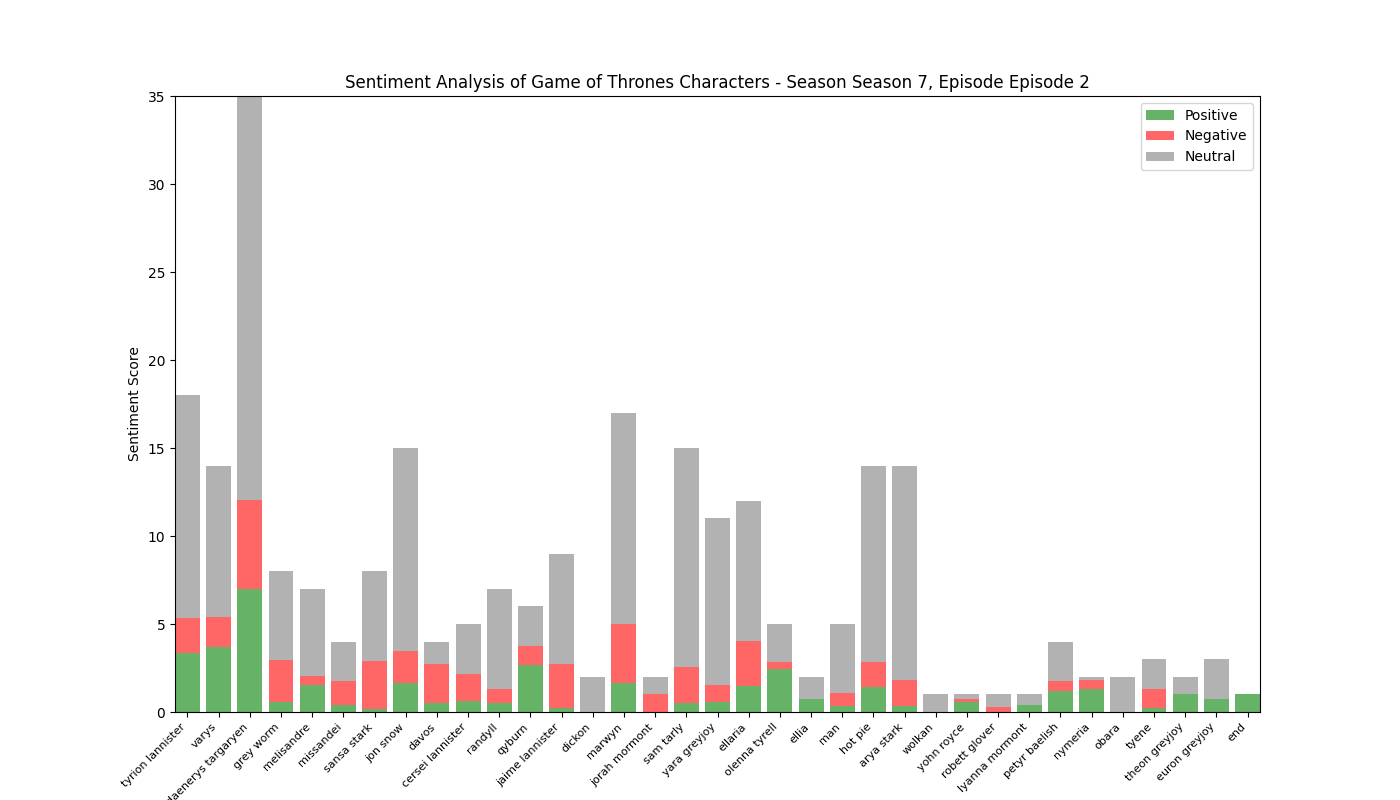

The data file committed next to this chart (first rows):
, Positive, Negative, Neutral, Compound
tyrion lannister, 3.355, 2.01, 12.63, 2.032
varys, 3.691, 1.729, 8.579, 1.569
daenerys targaryen, 7.003, 5.051, 22.95, 0.5209
grey worm, 0.555, 2.416, 5.029, -1.535
melisandre, 1.513, 0.532, 4.955, 0.612
missandei, 0.381, 1.375, 2.244, 0.2775
sansa stark, 0.177, 2.728, 5.095, -2.52
jon snow, 1.646, 1.838, 11.52, -0.7036
davos, 0.515, 2.235, 1.25, -0.9859
cersei lannister, 0.604, 1.57, 2.825, -1.867
randyll, 0.534, 0.751, 5.715, -0.6235
qyburn, 2.665, 1.07, 2.266, 0.9
jaime lannister, 0.216, 2.503, 6.281, -3.238
dickon, 0.0, 0.0, 2.0, 0.0
marwyn, 1.635, 3.347, 12.02, -1.44
jorah mormont, 0.0, 1.0, 1.0, -0.6486
sam tarly, 0.486, 2.085, 12.43, -1.549
yara greyjoy, 0.592, 0.938, 9.47, -0.3531
ellaria, 1.498, 2.527, 7.975, -1.656
olenna tyrell, 2.464, 0.377, 2.159, 2.938
ellia, 0.737, 0.0, 1.263, 0.4215
man, 0.318, 0.75, 3.932, -0.2969
hot pie, 1.438, 1.424, 11.14, -0.3428
arya stark, 0.33, 1.464, 12.21, -0.8449
wolkan, 0.0, 0.0, 1.0, 0.0
yohn royce, 0.556, 0.155, 0.29, 0.8074
robett glover, 0.0, 0.277, 0.723, -0.3182
lyanna mormont, 0.412, 0.0, 0.588, 0.4215
petyr baelish, 1.19, 0.574, 2.235, 1.362
nymeria, 1.283, 0.54, 0.177, -0.1222
obara, 0.0, 0.0, 2.0, 0.0
tyene, 0.247, 1.084, 1.669, -0.9035
theon greyjoy, 1.0, 0.0, 1.0, 0.2023
euron greyjoy, 0.737, 0.0, 2.263, 0.4215
end, 1.0, 0.0, 0.0, 0.3612
